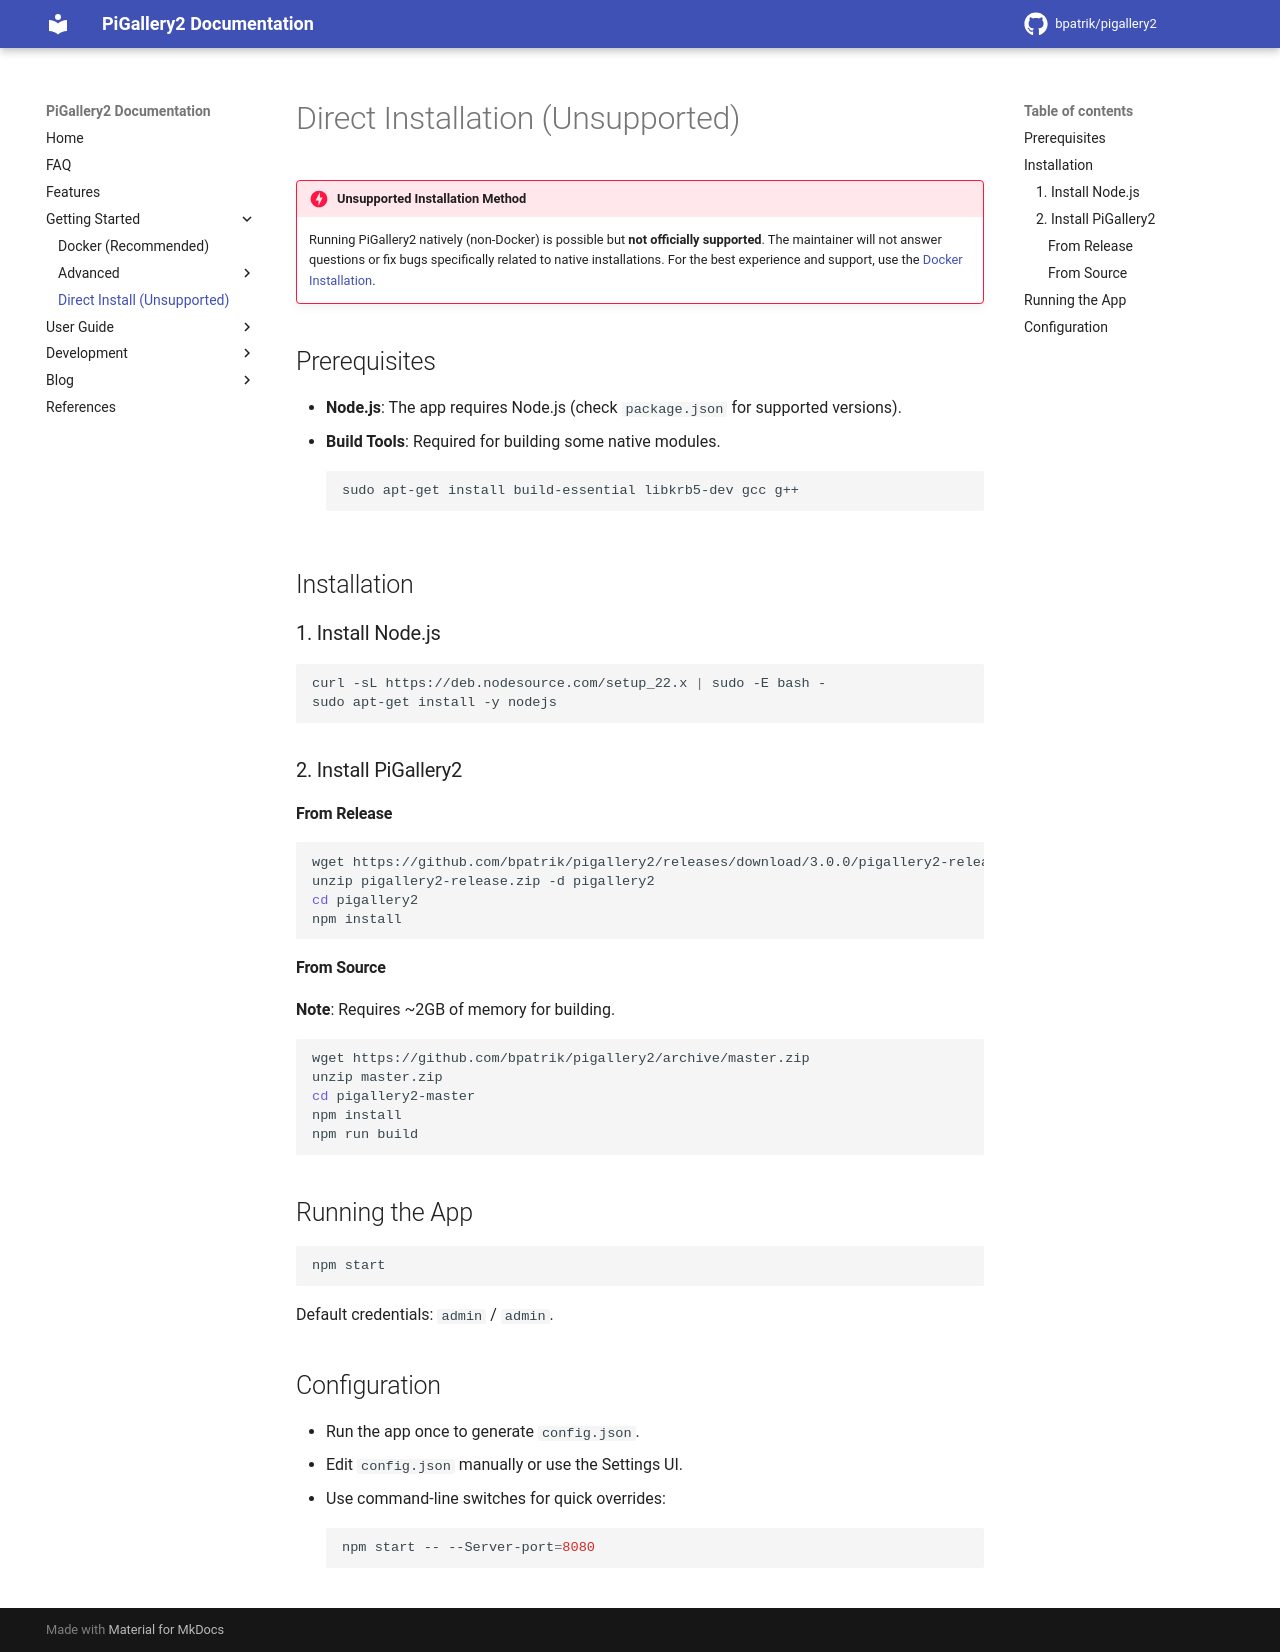

repository: ffvz7850/pigallery2-ffvz · page: setup/direct-install/index.html · generator: mkdocs

# Direct Installation (Unsupported)

!!! danger "Unsupported Installation Method"
    Running PiGallery2 natively (non-Docker) is possible but **not officially supported**. The maintainer will not answer questions or fix bugs specifically related to native installations. For the best experience and support, use the [Docker Installation](docker.md).

## Prerequisites
- **Node.js**: The app requires Node.js (check `package.json` for supported versions).
- **Build Tools**: Required for building some native modules.
  ```bash
  sudo apt-get install build-essential libkrb5-dev gcc g++
  ```

## Installation

### 1. Install Node.js
```bash
curl -sL https://deb.nodesource.com/setup_22.x | sudo -E bash -
sudo apt-get install -y nodejs
```

### 2. Install PiGallery2

#### From Release
```bash
wget https://github.com/bpatrik/pigallery2/releases/download/3.0.0/pigallery2-release.zip
unzip pigallery2-release.zip -d pigallery2
cd pigallery2
npm install
```

#### From Source
**Note**: Requires ~2GB of memory for building.
```bash
wget https://github.com/bpatrik/pigallery2/archive/master.zip
unzip master.zip
cd pigallery2-master
npm install
npm run build
```

## Running the App
```bash
npm start
```
Default credentials: `admin` / `admin`.

## Configuration
- Run the app once to generate `config.json`.
- Edit `config.json` manually or use the Settings UI.
- Use command-line switches for quick overrides:
  ```bash
  npm start -- --Server-port=8080
  ```
